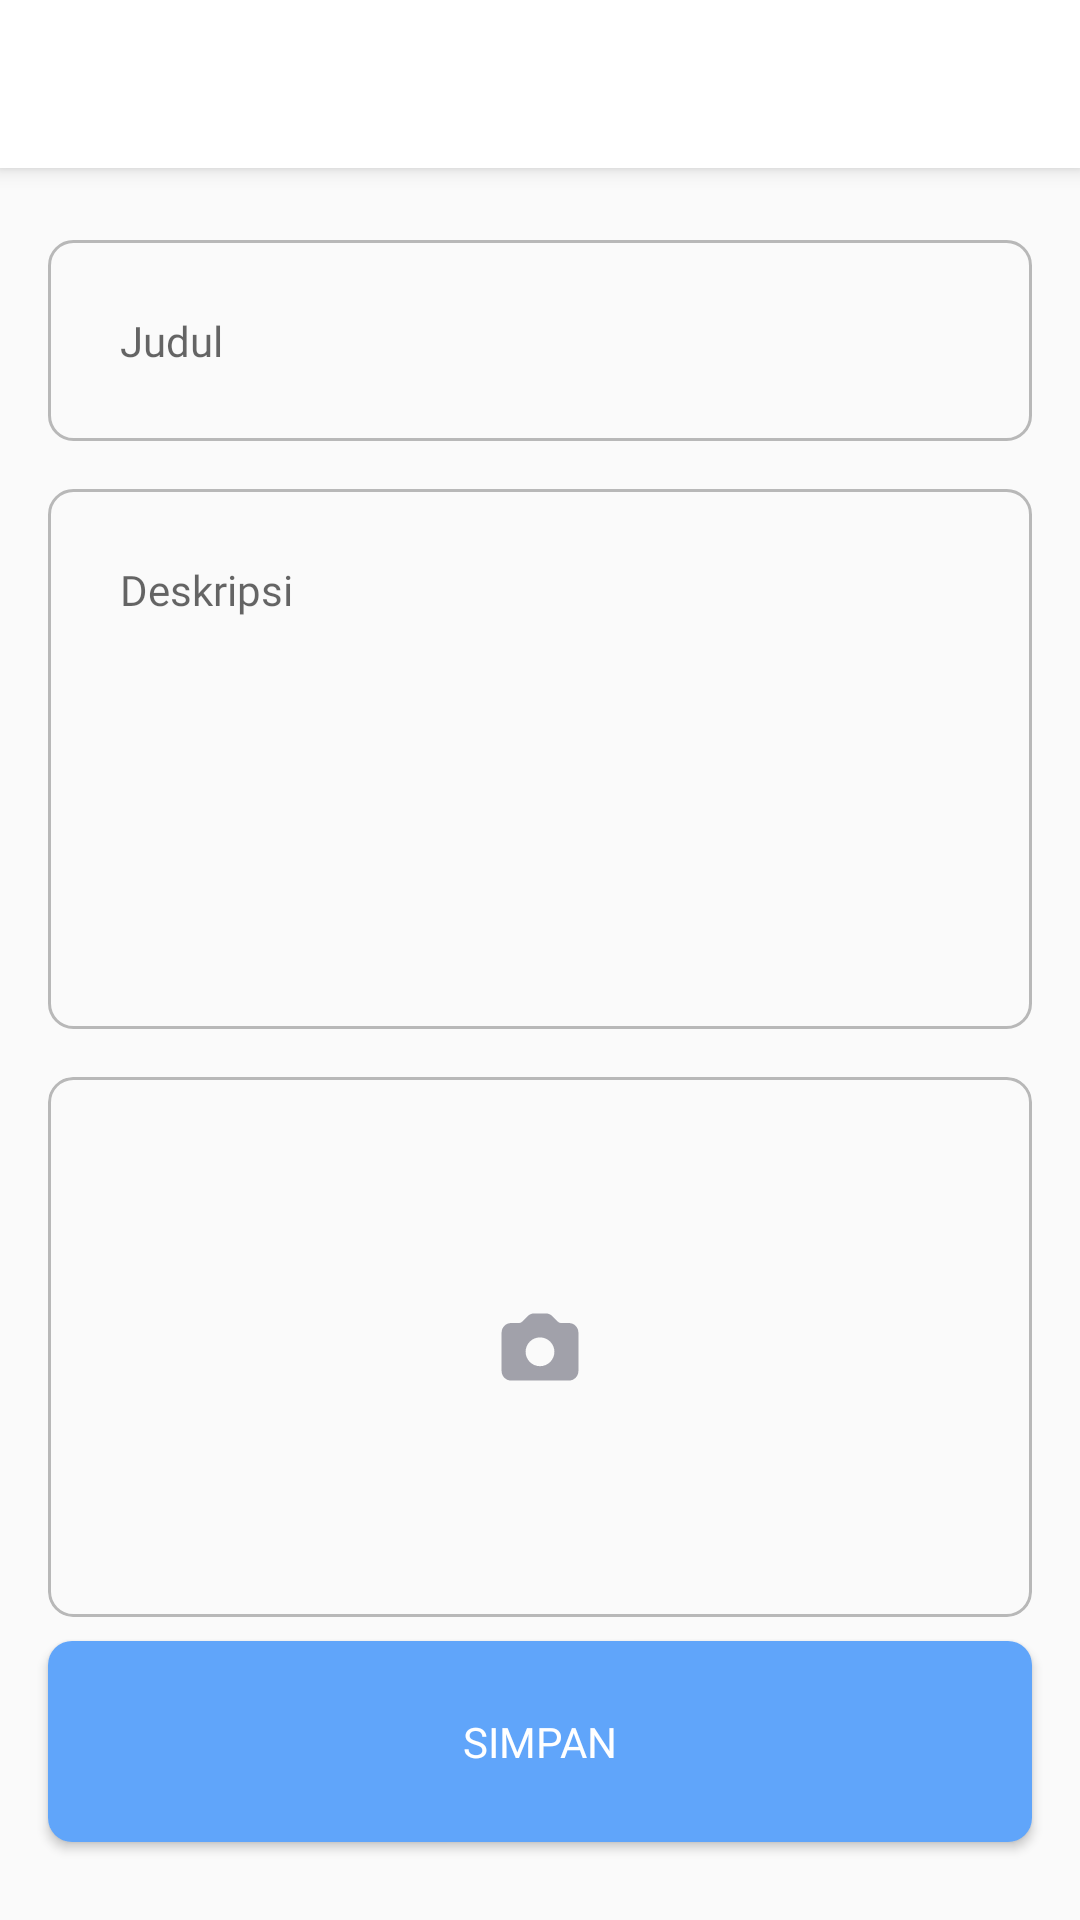

Write the Android layout XML for this screen, with the resource values it uses.
<!-- AndroidManifest.xml: application theme Theme.RetrofitLogin -->
<!-- res/layout/fragment_post_activity.xml -->
<?xml version="1.0" encoding="utf-8"?>
<androidx.coordinatorlayout.widget.CoordinatorLayout xmlns:android="http://schemas.android.com/apk/res/android"
    xmlns:app="http://schemas.android.com/apk/res-auto"
    xmlns:tools="http://schemas.android.com/tools"
    android:layout_width="match_parent"
    android:layout_height="match_parent"
    tools:context=".data.api.fragment.PostActivity">


    <com.google.android.material.appbar.AppBarLayout
        android:id="@+id/appBarLayout"
        android:layout_width="match_parent"
        android:layout_height="wrap_content"
        android:theme="@style/AppTheme.WhiteAppBar">

        <androidx.appcompat.widget.Toolbar
            android:id="@+id/toolbar"
            android:layout_width="match_parent"
            android:layout_height="?attr/actionBarSize"
            app:layout_collapseMode="pin" />

    </com.google.android.material.appbar.AppBarLayout>

    <androidx.constraintlayout.widget.ConstraintLayout
        android:layout_width="match_parent"
        android:layout_height="match_parent">

        <com.google.android.material.textfield.TextInputLayout
            android:id="@+id/editJudul"
            android:layout_width="match_parent"
            android:layout_height="wrap_content"
            android:layout_marginHorizontal="16dp"
            android:layout_marginTop="80dp"
            app:hintEnabled="false"
            app:layout_constraintEnd_toEndOf="parent"
            app:layout_constraintStart_toStartOf="parent"
            app:layout_constraintTop_toTopOf="parent">

            <com.google.android.material.textfield.TextInputEditText
                android:layout_width="match_parent"
                android:layout_height="wrap_content"
                android:background="@drawable/edittext_rounded_bg"
                android:fontFamily="@font/poppins_regular"
                android:hint="Judul"
                android:paddingVertical="24dp"
                android:paddingStart="24dp"
                android:scrollHorizontally="true"
                android:singleLine="true"
                android:textColor="@color/darkGray"
                android:textSize="14sp" />

        </com.google.android.material.textfield.TextInputLayout>

        <com.google.android.material.textfield.TextInputLayout
            android:id="@+id/editdeskripsi"
            android:layout_width="match_parent"
            android:layout_height="wrap_content"
            android:layout_marginHorizontal="16dp"
            android:layout_marginTop="16dp"
            app:hintEnabled="false"
            app:layout_constraintEnd_toEndOf="parent"
            app:layout_constraintStart_toStartOf="parent"
            app:layout_constraintTop_toBottomOf="@id/editJudul">

            <com.google.android.material.textfield.TextInputEditText
                android:layout_width="match_parent"
                android:layout_height="180dp"
                android:background="@drawable/edittext_rounded_bg"
                android:fadeScrollbars="true"
                android:fontFamily="@font/poppins_regular"
                android:gravity="top"
                android:hint="Deskripsi"
                android:overScrollMode="ifContentScrolls"
                android:paddingVertical="24dp"
                android:paddingStart="24dp"
                android:scrollbars="vertical"
                android:scrollHorizontally="true"
                android:singleLine="false"
                android:textColor="@color/darkGray"
                android:textSize="14sp" />

        </com.google.android.material.textfield.TextInputLayout>

        <androidx.constraintlayout.widget.ConstraintLayout
            android:id="@+id/imgpp"
            android:layout_width="match_parent"
            android:layout_height="0dp"
            android:layout_marginHorizontal="16dp"
            android:layout_marginTop="16dp"
            android:orientation="horizontal"
            app:layout_constraintEnd_toEndOf="parent"
            app:layout_constraintStart_toStartOf="parent"
            app:layout_constraintTop_toBottomOf="@id/editdeskripsi">

            <ImageView
                android:id="@+id/ivImage"
                android:layout_width="match_parent"
                android:layout_height="180dp"
                android:background="@drawable/edittext_rounded_bg"
                android:clipToOutline="true"
                android:scaleType="centerCrop"
                app:layout_constraintBottom_toBottomOf="parent"
                app:layout_constraintEnd_toEndOf="parent"
                app:layout_constraintStart_toStartOf="parent"
                app:layout_constraintTop_toTopOf="parent" />

            <ImageView
                android:id="@+id/ivCamera"
                android:layout_width="wrap_content"
                android:layout_height="wrap_content"
                android:src="@drawable/camera"
                app:layout_constraintBottom_toBottomOf="parent"
                app:layout_constraintEnd_toEndOf="parent"
                app:layout_constraintStart_toStartOf="parent"
                app:layout_constraintTop_toTopOf="parent" />

        </androidx.constraintlayout.widget.ConstraintLayout>


        <androidx.appcompat.widget.AppCompatButton
            android:id="@+id/btnSend"
            android:layout_width="match_parent"
            android:layout_height="wrap_content"
            android:layout_marginHorizontal="16dp"
            android:layout_marginTop="36dp"
            android:layout_marginBottom="26dp"
            android:background="@drawable/button_rounded_bg"
            android:fontFamily="@font/poppins_regular"
            android:paddingVertical="24dp"
            android:text="Simpan"
            android:textAllCaps="true"
            android:textColor="@color/white"
            app:layout_constraintBottom_toBottomOf="parent"
            app:layout_constraintEnd_toEndOf="parent"
            app:layout_constraintStart_toStartOf="parent" />


        <ProgressBar
            android:id="@+id/spinner"
            android:layout_width="wrap_content"
            android:layout_height="wrap_content"
            android:visibility="gone"
            app:layout_constraintBottom_toBottomOf="parent"
            app:layout_constraintEnd_toEndOf="parent"
            app:layout_constraintStart_toStartOf="parent"
            app:layout_constraintTop_toTopOf="parent" />

    </androidx.constraintlayout.widget.ConstraintLayout>

</androidx.coordinatorlayout.widget.CoordinatorLayout>
<!-- resources referenced by this layout -->
<resources>
  <color name="darkGray">#3F3F46</color>
  <color name="white">#FFFFFFFF</color>
  <!-- drawable button_rounded_bg (drawable) -->
  <?xml version="1.0" encoding="utf-8"?>
  <shape xmlns:android="http://schemas.android.com/apk/res/android">
      <corners android:radius="8dp" /> 
      <solid android:color="@color/blue"/>
  </shape>
  <!-- drawable camera (drawable) -->
  <vector xmlns:android="http://schemas.android.com/apk/res/android"
      android:width="32dp"
      android:height="32dp"
      android:viewportWidth="32"
      android:viewportHeight="32">
    <path
        android:pathData="M6.4,8C5.551,8 4.737,8.337 4.137,8.937C3.537,9.537 3.2,10.351 3.2,11.2V24C3.2,24.849 3.537,25.663 4.137,26.263C4.737,26.863 5.551,27.2 6.4,27.2H25.6C26.449,27.2 27.263,26.863 27.863,26.263C28.463,25.663 28.8,24.849 28.8,24V11.2C28.8,10.351 28.463,9.537 27.863,8.937C27.263,8.337 26.449,8 25.6,8H23.062C22.638,8 22.231,7.831 21.931,7.531L20.138,5.738C19.538,5.137 18.724,4.8 17.875,4.8H14.125C13.276,4.8 12.462,5.137 11.862,5.738L10.069,7.531C9.769,7.831 9.362,8 8.938,8H6.4ZM16,22.4C16.63,22.4 17.254,22.276 17.837,22.035C18.419,21.793 18.948,21.44 19.394,20.994C19.84,20.548 20.193,20.019 20.435,19.437C20.676,18.854 20.8,18.23 20.8,17.6C20.8,16.97 20.676,16.346 20.435,15.763C20.193,15.181 19.84,14.652 19.394,14.206C18.948,13.76 18.419,13.407 17.837,13.165C17.254,12.924 16.63,12.8 16,12.8C14.727,12.8 13.506,13.306 12.606,14.206C11.706,15.106 11.2,16.327 11.2,17.6C11.2,18.873 11.706,20.094 12.606,20.994C13.506,21.894 14.727,22.4 16,22.4Z"
        android:fillColor="#A1A1AA"
        android:fillType="evenOdd"/>
  </vector>
  <!-- drawable edittext_rounded_bg (drawable) -->
  <?xml version="1.0" encoding="utf-8"?>
  <shape xmlns:android="http://schemas.android.com/apk/res/android">
      <corners android:radius="8dp" /> 
      <stroke android:width="1dp" android:color="#b8b8b8"/>
  </shape>
  <style name="AppTheme.WhiteAppBar" parent="Theme.AppCompat.Light.DarkActionBar">
          <item name="colorPrimary">@color/blue</item>
          <item name="android:background">@android:color/white</item> 
      </style>
  <style name="Theme.RetrofitLogin" parent="Theme.AppCompat.Light.NoActionBar">
          
          <item name="colorPrimary">@color/blue</item>
          <item name="windowActionBar">false</item>
  
          
  
  
  
  
  
  
  
          
      </style>
  <color name="blue">#60A5FA</color>
</resources>
